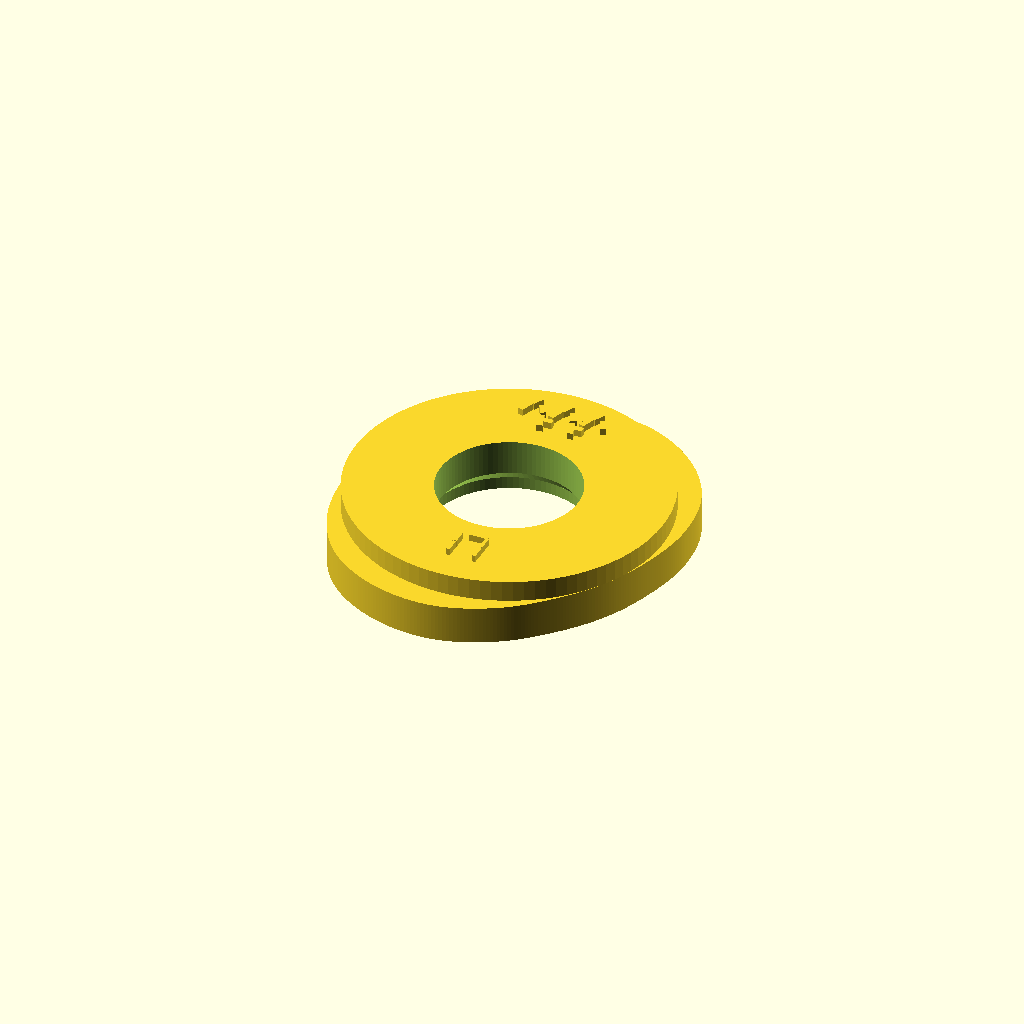
Cell 1: the model at its default parameters.
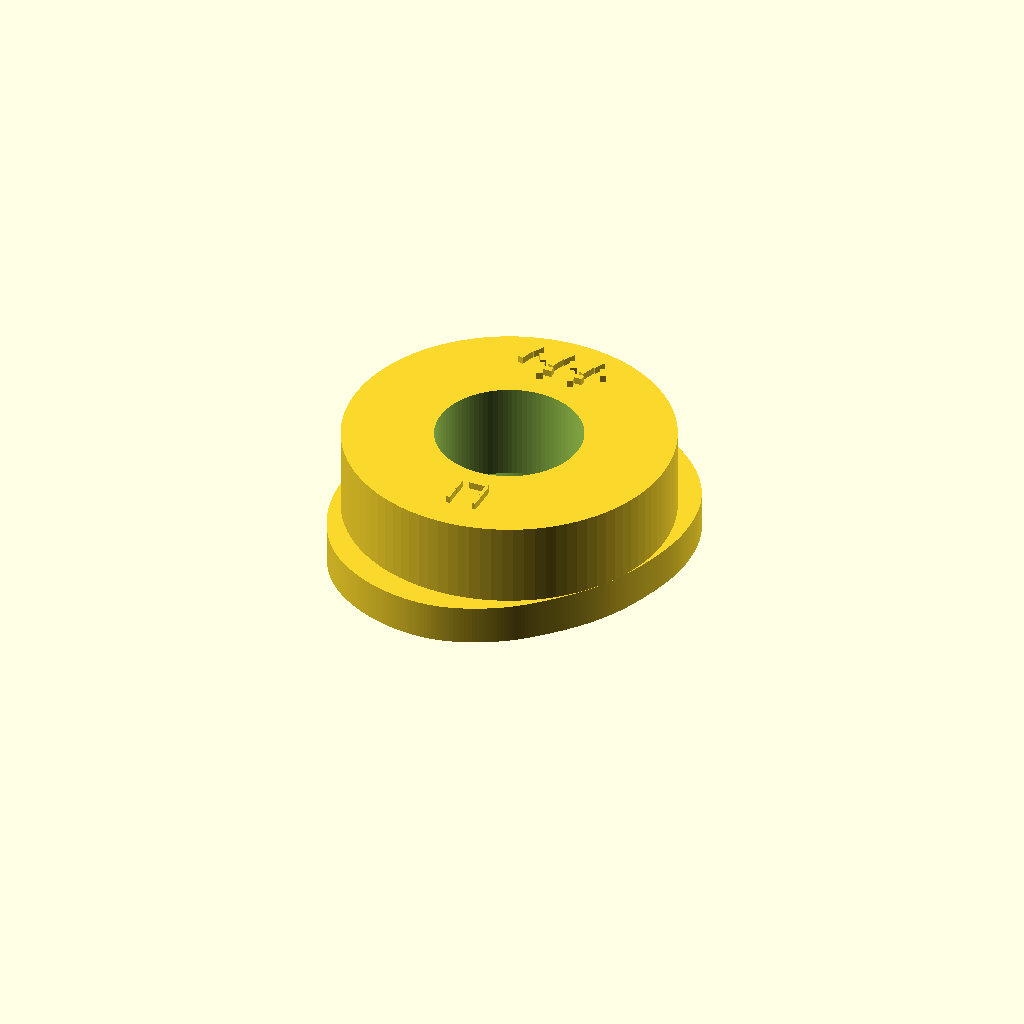
Cell 2: the same model with disc_thickness = 14.
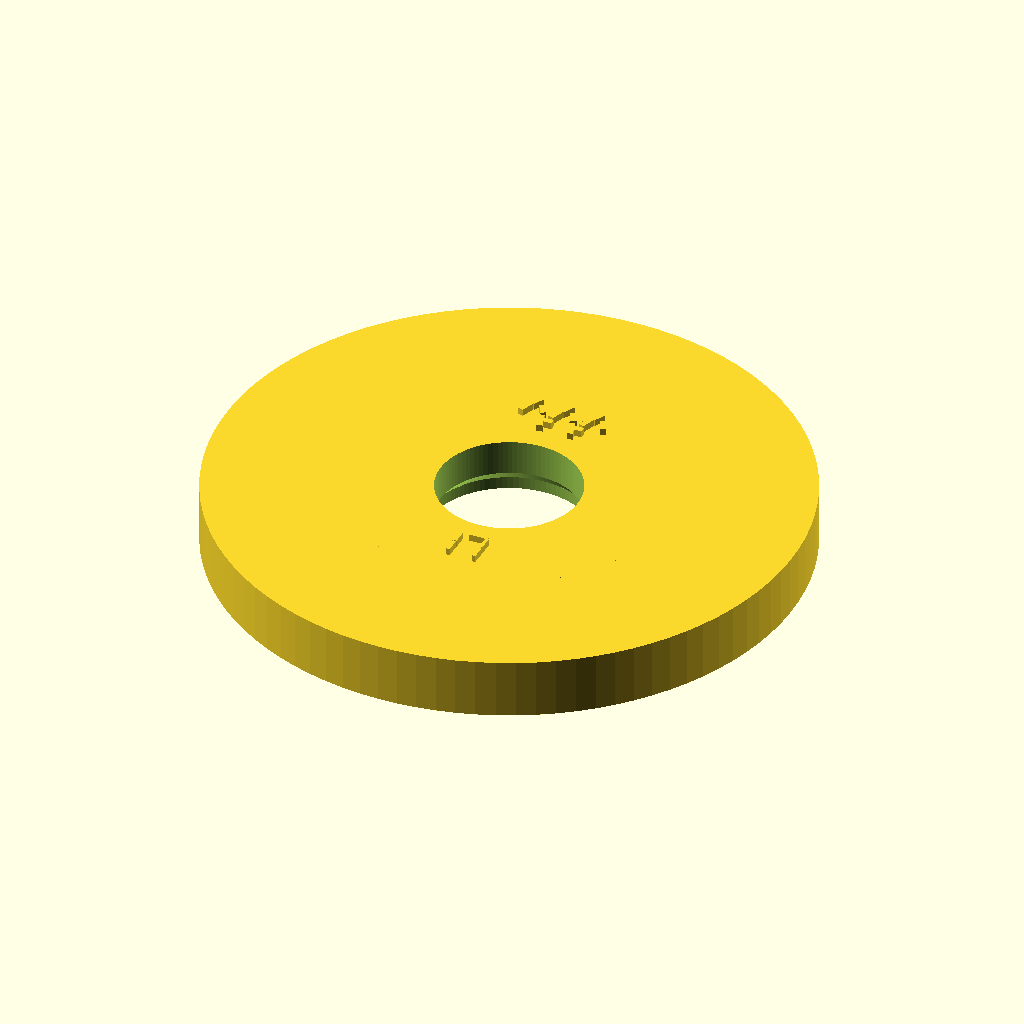
Cell 3: the same model with body_radius = 34.
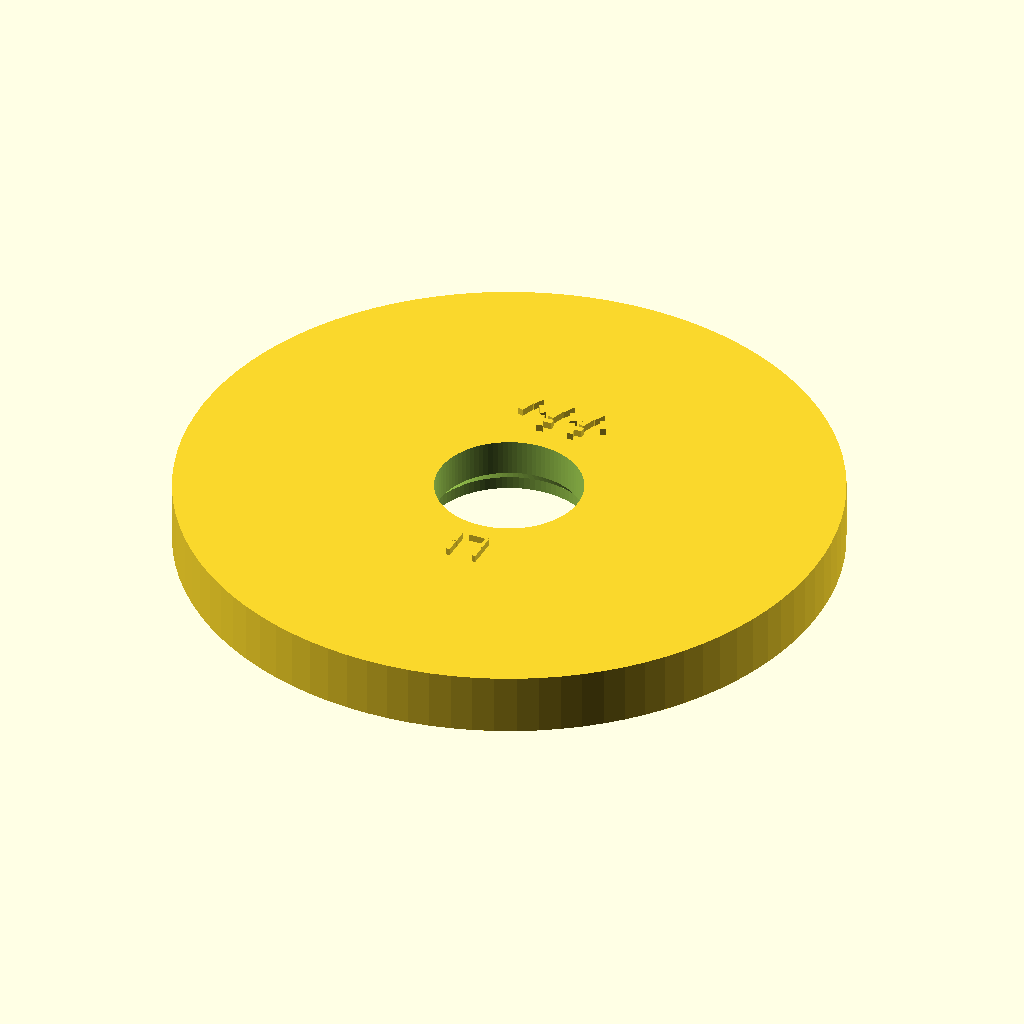
Cell 4: outer_reference_radius = 37 (everything else at default).
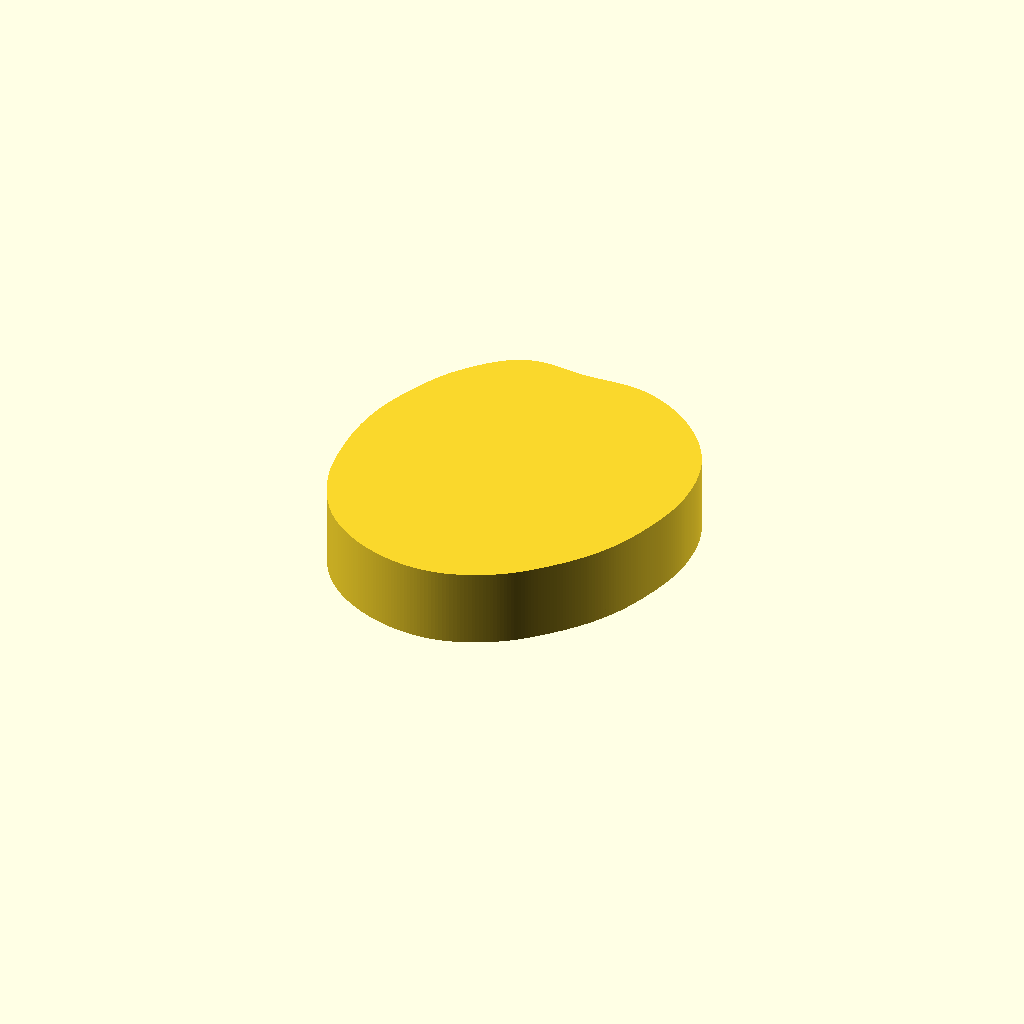
Cell 5: lobe_thickness = 9 (everything else at default).
All cells are drawn from one camera (rotation 55°, 0°, 25°, orthographic, colour scheme Cornfield), so only the parameter changes between them.
OpenSCAD source file models/labeled_single_cams_v1/cam_17.scad:
/*
  Elna Supermatic single cam 17
  Name: Round pulses
  Status: candidate
  Visible raised number and stitch preview.

  IMPORTANT:
  Labels are raised geometry, not engraved text. They should be visible in render and print.
  Cam profile is still a candidate and must be verified against real photos/STL.

  License: GPL-3.0-or-later.
*/

$fn = 96;

disc_thickness = 7;
body_radius = 17;
outer_reference_radius = 18.5;
lobe_thickness = 4.5;
label_height = 0.80;

inner_hole_rad = 8.25;
hole_bigger_rad = 9.5;
bigger_hole_ht = 1.5;
hole_cone_ht = 1.5;
cut_errors = 0.1;

gap_to_transporthole = 1;
transporthole_width = 3;
transporthole_depth = 5.5;
transporthole_length = 4;

module lobe_profile() {
    polygon(points=[
        [0.0000, 20.0000],
        [0.3880, 20.0048],
        [0.7768, 20.0179],
        [1.1671, 20.0376],
        [1.5594, 20.0621],
        [1.9541, 20.0897],
        [2.3515, 20.1186],
        [2.7518, 20.1469],
        [3.1550, 20.1729],
        [3.5609, 20.1947],
        [3.9692, 20.2106],
        [4.3797, 20.2189],
        [4.7917, 20.2177],
        [5.2046, 20.2055],
        [5.6176, 20.1804],
        [6.0298, 20.1411],
        [6.4402, 20.0858],
        [6.8477, 20.0131],
        [7.2508, 19.9215],
        [7.6501, 19.8143],
        [8.0466, 19.6958],
        [8.4401, 19.5663],
        [8.8302, 19.4259],
        [9.2167, 19.2750],
        [9.5993, 19.1138],
        [9.9779, 18.9425],
        [10.3521, 18.7614],
        [10.7219, 18.5708],
        [11.0869, 18.3709],
        [11.4471, 18.1621],
        [11.8022, 17.9444],
        [12.1522, 17.7183],
        [12.4968, 17.4840],
        [12.8360, 17.2417],
        [13.1697, 16.9918],
        [13.4977, 16.7345],
        [13.8199, 16.4700],
        [14.1364, 16.1985],
        [14.4468, 15.9202],
        [14.7509, 15.6350],
        [15.0483, 15.3430],
        [15.3389, 15.0443],
        [15.6224, 14.7389],
        [15.8984, 14.4270],
        [16.1666, 14.1086],
        [16.4269, 13.7838],
        [16.6788, 13.4527],
        [16.9221, 13.1156],
        [17.1565, 12.7726],
        [17.3817, 12.4237],
        [17.5975, 12.0693],
        [17.8034, 11.7095],
        [17.9993, 11.3445],
        [18.1848, 10.9746],
        [18.3597, 10.6000],
        [18.5230, 10.2206],
        [18.6739, 9.8364],
        [18.8128, 9.4482],
        [18.9399, 9.0564],
        [19.0556, 8.6618],
        [19.1601, 8.2649],
        [19.2538, 7.8661],
        [19.3372, 7.4659],
        [19.4105, 7.0649],
        [19.4743, 6.6633],
        [19.5289, 6.2617],
        [19.5749, 5.8603],
        [19.6127, 5.4596],
        [19.6428, 5.0597],
        [19.6656, 4.6608],
        [19.6818, 4.2634],
        [19.6918, 3.8673],
        [19.6962, 3.4730],
        [19.6926, 3.0799],
        [19.6790, 2.6879],
        [19.6558, 2.2974],
        [19.6234, 1.9087],
        [19.5825, 1.5221],
        [19.5336, 1.1377],
        [19.4771, 0.7558],
        [19.4136, 0.3765],
        [19.3438, 0.0000],
        [19.2680, -0.3737],
        [19.1869, -0.7445],
        [19.1010, -1.1125],
        [19.0108, -1.4776],
        [18.9169, -1.8400],
        [18.8198, -2.1997],
        [18.7200, -2.5569],
        [18.6180, -2.9118],
        [18.5144, -3.2646],
        [18.4085, -3.6153],
        [18.2995, -3.9639],
        [18.1872, -4.3104],
        [18.0714, -4.6549],
        [17.9522, -4.9973],
        [17.8292, -5.3377],
        [17.7025, -5.6761],
        [17.5719, -6.0124],
        [17.4372, -6.3466],
        [17.2983, -6.6787],
        [17.1551, -7.0086],
        [17.0074, -7.3363],
        [16.8552, -7.6616],
        [16.6983, -7.9845],
        [16.5365, -8.3050],
        [16.3699, -8.6228],
        [16.1983, -8.9378],
        [16.0215, -9.2500],
        [15.8395, -9.5592],
        [15.6525, -9.8654],
        [15.4606, -10.1686],
        [15.2640, -10.4688],
        [15.0627, -10.7662],
        [14.8571, -11.0607],
        [14.6472, -11.3524],
        [14.4331, -11.6414],
        [14.2149, -11.9277],
        [13.9928, -12.2115],
        [13.7669, -12.4928],
        [13.5372, -12.7717],
        [13.3039, -13.0484],
        [13.0670, -13.3229],
        [12.8265, -13.5953],
        [12.5826, -13.8658],
        [12.3352, -14.1346],
        [12.0844, -14.4016],
        [11.8307, -14.6678],
        [11.5744, -14.9335],
        [11.3149, -15.1986],
        [11.0519, -15.4625],
        [10.7851, -15.7250],
        [10.5139, -15.9857],
        [10.2382, -16.2440],
        [9.9576, -16.4997],
        [9.6719, -16.7522],
        [9.3807, -17.0010],
        [9.0840, -17.2456],
        [8.7815, -17.4854],
        [8.4731, -17.7200],
        [8.1587, -17.9488],
        [7.8383, -18.1711],
        [7.5117, -18.3865],
        [7.1791, -18.5943],
        [6.8404, -18.7939],
        [6.4967, -18.9873],
        [6.1487, -19.1766],
        [5.7964, -19.3614],
        [5.4396, -19.5410],
        [5.0782, -19.7149],
        [4.7123, -19.8826],
        [4.3417, -20.0434],
        [3.9665, -20.1969],
        [3.5869, -20.3424],
        [3.2029, -20.4794],
        [2.8147, -20.6073],
        [2.4225, -20.7256],
        [2.0264, -20.8335],
        [1.6269, -20.9307],
        [1.2241, -21.0165],
        [0.8184, -21.0903],
        [0.4102, -21.1517],
        [0.0000, -21.2000],
        [-0.4119, -21.2358],
        [-0.8250, -21.2601],
        [-1.2390, -21.2730],
        [-1.6536, -21.2745],
        [-2.0684, -21.2649],
        [-2.4831, -21.2443],
        [-2.8974, -21.2128],
        [-3.3110, -21.1706],
        [-3.7237, -21.1180],
        [-4.1351, -21.0550],
        [-4.5450, -20.9819],
        [-4.9531, -20.8988],
        [-5.3593, -20.8061],
        [-5.7633, -20.7038],
        [-6.1649, -20.5921],
        [-6.5639, -20.4714],
        [-6.9601, -20.3417],
        [-7.3534, -20.2034],
        [-7.7436, -20.0565],
        [-8.1305, -19.9012],
        [-8.5138, -19.7372],
        [-8.8932, -19.5646],
        [-9.2684, -19.3833],
        [-9.6392, -19.1932],
        [-10.0053, -18.9945],
        [-10.3662, -18.7870],
        [-10.7219, -18.5708],
        [-11.0718, -18.3459],
        [-11.4158, -18.1124],
        [-11.7534, -17.8702],
        [-12.0843, -17.6194],
        [-12.4083, -17.3601],
        [-12.7249, -17.0925],
        [-13.0338, -16.8165],
        [-13.3346, -16.5323],
        [-13.6271, -16.2401],
        [-13.9103, -15.9394],
        [-14.1835, -15.6300],
        [-14.4468, -15.3127],
        [-14.7002, -14.9881],
        [-14.9439, -14.6569],
        [-15.1779, -14.3196],
        [-15.4023, -13.9769],
        [-15.6175, -13.6294],
        [-15.8236, -13.2776],
        [-16.0209, -12.9221],
        [-16.2096, -12.5634],
        [-16.3901, -12.2019],
        [-16.5626, -11.8383],
        [-16.7277, -11.4727],
        [-16.8856, -11.1058],
        [-17.0367, -10.7378],
        [-17.1815, -10.3691],
        [-17.3205, -10.0000],
        [-17.4516, -9.6294],
        [-17.5729, -9.2564],
        [-17.6846, -8.8815],
        [-17.7872, -8.5052],
        [-17.8810, -8.1279],
        [-17.9664, -7.7500],
        [-18.0440, -7.3718],
        [-18.1141, -6.9937],
        [-18.1772, -6.6160],
        [-18.2338, -6.2389],
        [-18.2844, -5.8627],
        [-18.3295, -5.4875],
        [-18.3697, -5.1136],
        [-18.4054, -4.7409],
        [-18.4372, -4.3697],
        [-18.4656, -3.9999],
        [-18.4911, -3.6315],
        [-18.5144, -3.2646],
        [-18.5348, -2.8988],
        [-18.5516, -2.5339],
        [-18.5646, -2.1699],
        [-18.5737, -1.8066],
        [-18.5787, -1.4441],
        [-18.5796, -1.0821],
        [-18.5763, -0.7208],
        [-18.5685, -0.3601],
        [-18.5562, -0.0000],
        [-18.5393, 0.3596],
        [-18.5176, 0.7186],
        [-18.4909, 1.0770],
        [-18.4591, 1.4348],
        [-18.4221, 1.7919],
        [-18.3797, 2.1483],
        [-18.3318, 2.5039],
        [-18.2783, 2.8587],
        [-18.2189, 3.2125],
        [-18.1537, 3.5653],
        [-18.0827, 3.9170],
        [-18.0061, 4.2675],
        [-17.9240, 4.6169],
        [-17.8366, 4.9652],
        [-17.7441, 5.3122],
        [-17.6466, 5.6582],
        [-17.5442, 6.0029],
        [-17.4372, 6.3466],
        [-17.3255, 6.6892],
        [-17.2094, 7.0308],
        [-17.0890, 7.3715],
        [-16.9644, 7.7113],
        [-16.8356, 8.0502],
        [-16.7029, 8.3885],
        [-16.5662, 8.7261],
        [-16.4256, 9.0633],
        [-16.2813, 9.4000],
        [-16.1339, 9.7369],
        [-15.9839, 10.0743],
        [-15.8308, 10.4121],
        [-15.6739, 10.7500],
        [-15.5129, 11.0880],
        [-15.3473, 11.4256],
        [-15.1766, 11.7627],
        [-15.0003, 12.0989],
        [-14.8182, 12.4339],
        [-14.6297, 12.7673],
        [-14.4345, 13.0986],
        [-14.2323, 13.4275],
        [-14.0227, 13.7534],
        [-13.8055, 14.0759],
        [-13.5804, 14.3944],
        [-13.3472, 14.7085],
        [-13.1057, 15.0175],
        [-12.8558, 15.3209],
        [-12.6003, 15.6219],
        [-12.3418, 15.9236],
        [-12.0792, 16.2252],
        [-11.8117, 16.5255],
        [-11.5385, 16.8235],
        [-11.2588, 17.1182],
        [-10.9721, 17.4083],
        [-10.6776, 17.6927],
        [-10.3750, 17.9700],
        [-10.0639, 18.2390],
        [-9.7439, 18.4983],
        [-9.4148, 18.7464],
        [-9.0766, 18.9821],
        [-8.7292, 19.2038],
        [-8.3727, 19.4101],
        [-8.0073, 19.5994],
        [-7.6332, 19.7704],
        [-7.2508, 19.9215],
        [-6.8597, 20.0482],
        [-6.4603, 20.1485],
        [-6.0547, 20.2242],
        [-5.6446, 20.2776],
        [-5.2317, 20.3107],
        [-4.8173, 20.3258],
        [-4.4027, 20.3253],
        [-3.9891, 20.3116],
        [-3.5772, 20.2870],
        [-3.1677, 20.2542],
        [-2.7612, 20.2156],
        [-2.3580, 20.1738],
        [-1.9581, 20.1313],
        [-1.5616, 20.0908],
        [-1.1681, 20.0549],
        [-0.7771, 20.0261],
        [-0.3880, 20.0069]
    ]);
}

module digit_segments(d) {
    // 7-segment digit, raised from cubes. Local digit approx 2.4 x 4.0 mm.
    seg_w = 2.2;
    seg_t = 0.42;
    seg_v = 1.72;

    module hseg(y) {
        translate([-seg_w/2, y, disc_thickness])
            cube([seg_w, seg_t, label_height]);
    }
    module vseg(x, y) {
        translate([x, y, disc_thickness])
            cube([seg_t, seg_v, label_height]);
    }

    // segment map: a top, b upper-right, c lower-right, d bottom, e lower-left, f upper-left, g middle
    if (d == 0) { hseg(1.8); vseg(0.85,0.15); vseg(0.85,-1.65); hseg(-1.8); vseg(-1.25,-1.65); vseg(-1.25,0.15); }
    if (d == 1) { vseg(0.85,0.15); vseg(0.85,-1.65); }
    if (d == 2) { hseg(1.8); vseg(0.85,0.15); hseg(0); vseg(-1.25,-1.65); hseg(-1.8); }
    if (d == 3) { hseg(1.8); vseg(0.85,0.15); hseg(0); vseg(0.85,-1.65); hseg(-1.8); }
    if (d == 4) { vseg(-1.25,0.15); hseg(0); vseg(0.85,0.15); vseg(0.85,-1.65); }
    if (d == 5) { hseg(1.8); vseg(-1.25,0.15); hseg(0); vseg(0.85,-1.65); hseg(-1.8); }
    if (d == 6) { hseg(1.8); vseg(-1.25,0.15); hseg(0); vseg(0.85,-1.65); vseg(-1.25,-1.65); hseg(-1.8); }
    if (d == 7) { hseg(1.8); vseg(0.85,0.15); vseg(0.85,-1.65); }
    if (d == 8) { hseg(1.8); vseg(0.85,0.15); vseg(0.85,-1.65); hseg(-1.8); vseg(-1.25,-1.65); vseg(-1.25,0.15); hseg(0); }
    if (d == 9) { hseg(1.8); vseg(0.85,0.15); vseg(0.85,-1.65); hseg(-1.8); vseg(-1.25,0.15); hseg(0); }
}

module raised_cam_number() {
    translate([-1.55, -13.2, 0]) digit_segments(1);
    translate([ 1.55, -13.2, 0]) digit_segments(7);
}

module raised_stitch_preview() {
            translate([-4.2780, 12.6320, disc_thickness])
                rotate([0,0,71.9486])
                    cube(size=[2.0783, 0.7000, 0.8000], center=false);
            translate([-3.6340, 14.2440, disc_thickness])
                rotate([0,0,62.7051])
                    cube(size=[1.4044, 0.7000, 0.8000], center=false);
            translate([-2.9900, 14.2440, disc_thickness])
                rotate([0,0,-62.7051])
                    cube(size=[1.4044, 0.7000, 0.8000], center=false);
            translate([-2.3460, 12.6320, disc_thickness])
                rotate([0,0,-71.9486])
                    cube(size=[2.0783, 0.7000, 0.8000], center=false);
            translate([-1.4720, 11.6440, disc_thickness])
                rotate([0,0,0.0000])
                    cube(size=[1.1040, 0.7000, 0.8000], center=false);
            translate([-0.5980, 12.6320, disc_thickness])
                rotate([0,0,71.9486])
                    cube(size=[2.0783, 0.7000, 0.8000], center=false);
            translate([0.0460, 14.2440, disc_thickness])
                rotate([0,0,62.7051])
                    cube(size=[1.4044, 0.7000, 0.8000], center=false);
            translate([0.6900, 14.2440, disc_thickness])
                rotate([0,0,-62.7051])
                    cube(size=[1.4044, 0.7000, 0.8000], center=false);
            translate([1.3340, 12.6320, disc_thickness])
                rotate([0,0,-71.9486])
                    cube(size=[2.0783, 0.7000, 0.8000], center=false);
            translate([2.2080, 11.6440, disc_thickness])
                rotate([0,0,0.0000])
                    cube(size=[1.1040, 0.7000, 0.8000], center=false);
            translate([3.0820, 12.6320, disc_thickness])
                rotate([0,0,71.9486])
                    cube(size=[2.0783, 0.7000, 0.8000], center=false);
            translate([3.7260, 14.2440, disc_thickness])
                rotate([0,0,62.7051])
                    cube(size=[1.4044, 0.7000, 0.8000], center=false);
            translate([4.3240, 14.2440, disc_thickness])
                rotate([0,0,-66.1398])
                    cube(size=[1.3646, 0.7000, 0.8000], center=false);
}

module elna_single_cam_17() {
    difference() {
        union() {
            // body
            cylinder(h = disc_thickness, r = body_radius);
            cylinder(h = disc_thickness, r = outer_reference_radius);

            // lower cam contour
            linear_extrude(height = lobe_thickness)
                lobe_profile();

            // visible raised labels
            raised_cam_number();
            raised_stitch_preview();
        }

        // Main shaft hole
        translate([0, 0, disc_thickness / 2])
            cylinder(h = disc_thickness + label_height + 1, r = inner_hole_rad, center = true);

        // Lower widened hole
        translate([0, 0, -cut_errors])
            cylinder(h = bigger_hole_ht + cut_errors, r = hole_bigger_rad);

        // Taper from widened hole to main hole
        translate([0, 0, bigger_hole_ht - cut_errors])
            cylinder(h = hole_cone_ht, r1 = hole_bigger_rad, r2 = inner_hole_rad);

        // Transport slot
        translate([0, hole_bigger_rad + gap_to_transporthole + transporthole_length / 2,
                   transporthole_depth / 2 - cut_errors])
            cube(size = [transporthole_width, transporthole_length, transporthole_depth + label_height + 1], center = true);
    }
}

elna_single_cam_17();
Customizer parameters (derived from the source; name, type, default, range or options):
disc_thickness: number, default 7
body_radius: number, default 17
outer_reference_radius: number, default 18.5
lobe_thickness: number, default 4.5
label_height: number, default 0.8
inner_hole_rad: number, default 8.25
hole_bigger_rad: number, default 9.5
bigger_hole_ht: number, default 1.5
hole_cone_ht: number, default 1.5
cut_errors: number, default 0.1
gap_to_transporthole: number, default 1
transporthole_width: number, default 3
transporthole_depth: number, default 5.5
transporthole_length: number, default 4
